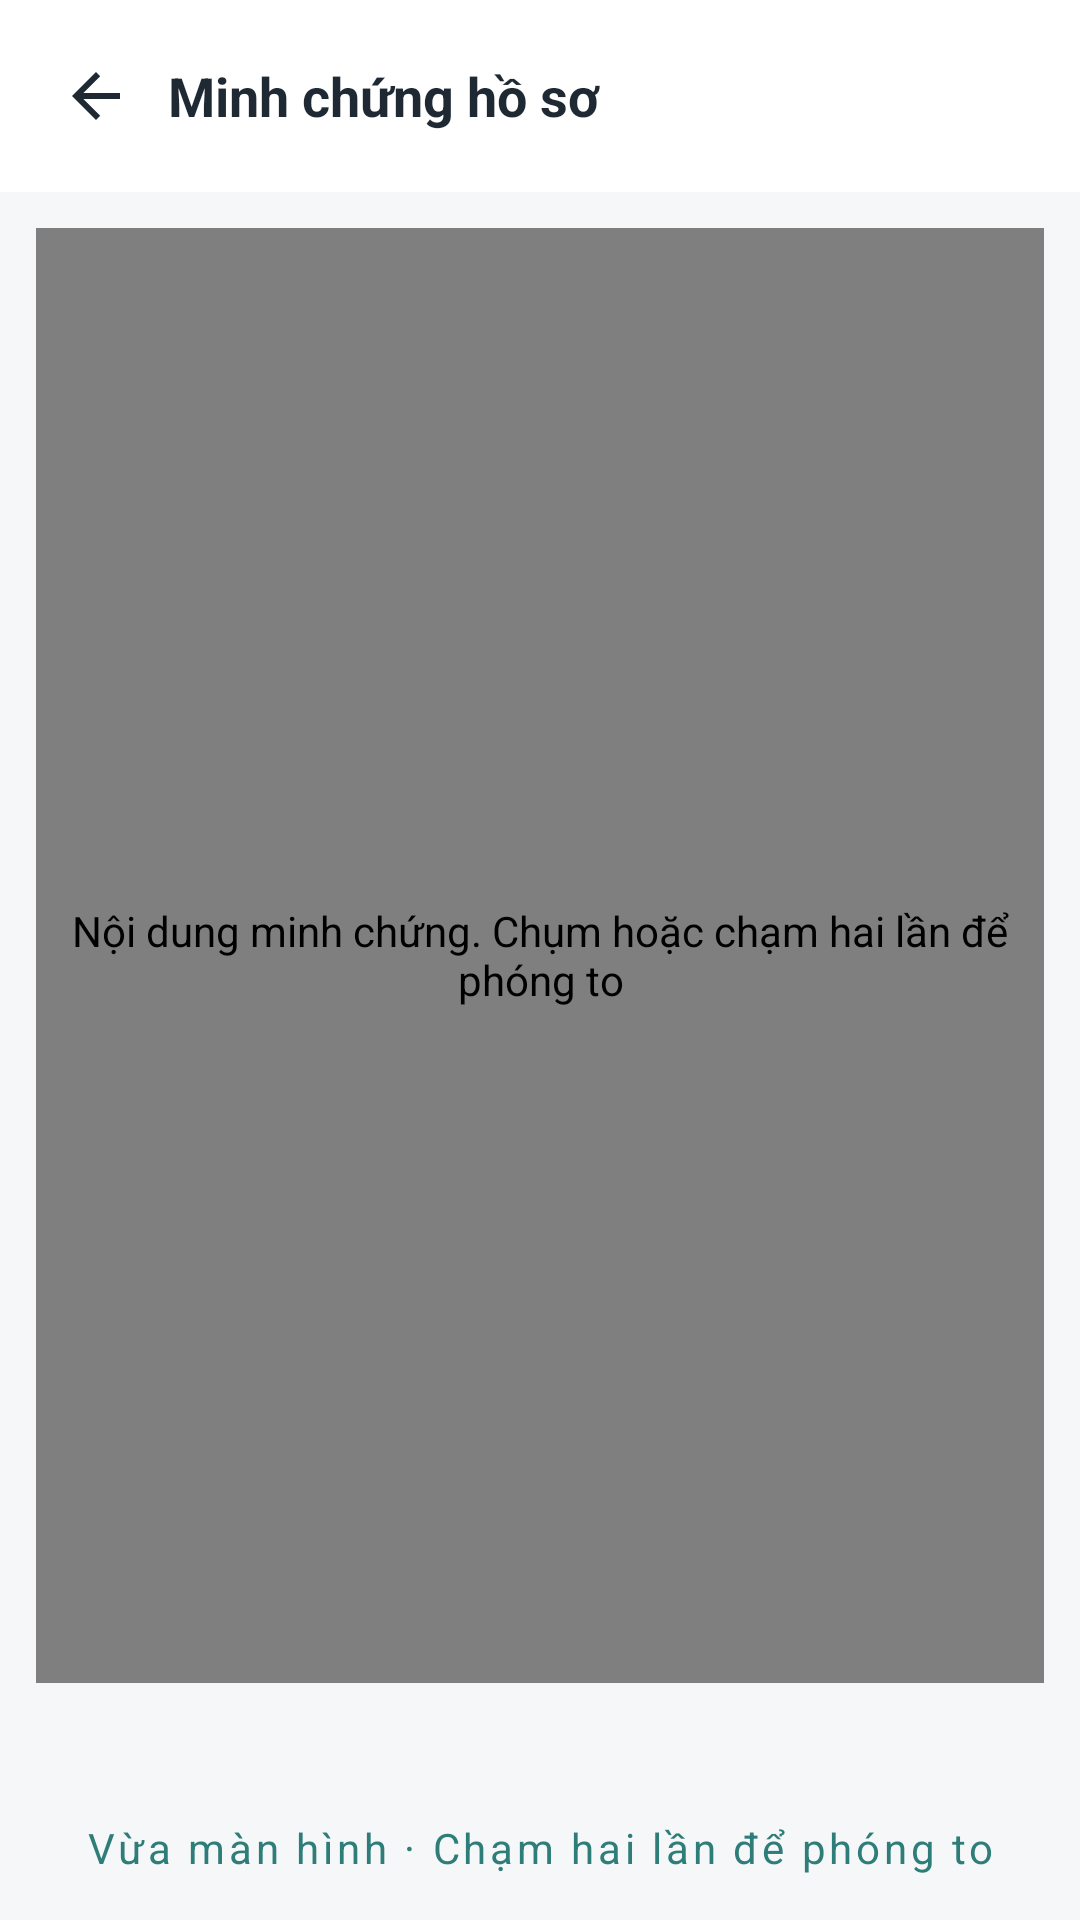

Reconstruct the res/layout file that produces this screen, plus the resources it refers to.
<!-- AndroidManifest.xml: application theme Theme.BroomSharing -->
<!-- res/layout/activity_evidence_preview.xml -->
<?xml version="1.0" encoding="utf-8"?>
<LinearLayout xmlns:android="http://schemas.android.com/apk/res/android"
    android:id="@+id/workspaceRoot" android:layout_width="match_parent" android:layout_height="match_parent"
    android:orientation="vertical" android:background="@color/screen_bg">
    <LinearLayout android:layout_width="match_parent" android:layout_height="wrap_content"
        android:orientation="horizontal" android:gravity="center_vertical" android:background="@color/white" android:padding="8dp">
        <androidx.appcompat.widget.AppCompatImageButton android:id="@+id/close"
            android:layout_width="48dp" android:layout_height="48dp" android:src="@drawable/ic_arrow_back"
            android:background="?attr/selectableItemBackgroundBorderless" android:contentDescription="Quay lại hồ sơ" />
        <TextView android:id="@+id/documentTitle" style="@style/WorkspaceSection" android:layout_width="0dp"
            android:layout_weight="1" android:maxLines="2" android:ellipsize="end" android:text="Minh chứng hồ sơ" />
    </LinearLayout>
    <HorizontalScrollView android:layout_width="match_parent" android:layout_height="wrap_content"
        android:fillViewport="true" android:scrollbars="none" android:background="@color/white">
        <LinearLayout android:id="@+id/fileTabs" android:layout_width="wrap_content" android:layout_height="wrap_content"
            android:orientation="horizontal" android:paddingStart="12dp" android:paddingEnd="12dp" />
    </HorizontalScrollView>
    <FrameLayout android:layout_width="match_parent" android:layout_height="0dp" android:layout_weight="1" android:layout_margin="12dp" android:background="@drawable/bg_card">
        <vn.edu.ueh.phuclu.broomsharing.ui.admin.EvidenceImageView android:id="@+id/preview"
            android:layout_width="match_parent" android:layout_height="match_parent" android:contentDescription="Nội dung minh chứng. Chụm hoặc chạm hai lần để phóng to" />
        <ProgressBar android:id="@+id/progress" android:layout_width="40dp" android:layout_height="40dp" android:layout_gravity="center" android:visibility="gone" />
        <LinearLayout android:id="@+id/errorPanel" android:layout_width="match_parent" android:layout_height="wrap_content" android:layout_gravity="center" android:padding="24dp" android:orientation="vertical" android:visibility="gone">
            <TextView android:id="@+id/feedback" style="@style/WorkspaceBody" android:gravity="center" android:accessibilityLiveRegion="polite" />
            <com.google.android.material.button.MaterialButton android:id="@+id/retry" style="@style/WorkspaceAction" android:text="Thử tải lại" android:gravity="center" />
        </LinearLayout>
    </FrameLayout>
    <TextView android:id="@+id/fileInfo" style="@style/WorkspaceBody" android:gravity="center" android:paddingStart="16dp" android:paddingEnd="16dp" android:maxLines="2" android:ellipsize="middle" />
    <LinearLayout android:id="@+id/pageControls" android:layout_width="match_parent" android:layout_height="wrap_content" android:orientation="horizontal" android:gravity="center_vertical" android:paddingStart="12dp" android:paddingEnd="12dp" android:visibility="gone">
        <com.google.android.material.button.MaterialButton android:id="@+id/previous" style="@style/Widget.MaterialComponents.Button.TextButton" android:layout_width="0dp" android:layout_height="48dp" android:layout_weight="1" android:text="Trang trước" />
        <TextView android:id="@+id/pageNumber" style="@style/WorkspaceBody" android:layout_width="wrap_content" android:text="1 / 1" />
        <com.google.android.material.button.MaterialButton android:id="@+id/next" style="@style/Widget.MaterialComponents.Button.TextButton" android:layout_width="0dp" android:layout_height="48dp" android:layout_weight="1" android:text="Trang sau" />
    </LinearLayout>
    <com.google.android.material.button.MaterialButton android:id="@+id/resetZoom" style="@style/Widget.MaterialComponents.Button.TextButton" android:layout_width="match_parent" android:layout_height="48dp" android:text="Vừa màn hình · Chạm hai lần để phóng to" android:textAllCaps="false" />
</LinearLayout>
<!-- resources referenced by this layout -->
<resources>
  <color name="screen_bg">#F5F7F8</color>
  <color name="white">#FFFFFF</color>
  <!-- drawable bg_card (drawable) -->
  <shape xmlns:android="http://schemas.android.com/apk/res/android" android:shape="rectangle">
      <solid android:color="@color/white" />
      <corners android:radius="12dp" />
      <stroke android:width="1dp" android:color="@color/border" />
  </shape>
  <!-- drawable ic_arrow_back (drawable) -->
  <vector xmlns:android="http://schemas.android.com/apk/res/android" android:width="24dp" android:height="24dp" android:viewportWidth="24" android:viewportHeight="24">
      <path android:fillColor="#1F2933" android:pathData="M20,11H7.8l5.6,-5.6L12,4l-8,8 8,8 1.4,-1.4L7.8,13H20z"/>
  </vector>
  <style name="WorkspaceAction" parent="Widget.MaterialComponents.Button.OutlinedButton"><item name="android:layout_width">match_parent</item><item name="android:layout_height">wrap_content</item><item name="android:minHeight">52dp</item><item name="android:textAllCaps">false</item><item name="android:gravity">start|center_vertical</item><item name="android:paddingStart">16dp</item><item name="android:paddingEnd">16dp</item><item name="android:layout_marginTop">8dp</item></style>
  <style name="WorkspaceBody"><item name="android:layout_width">match_parent</item><item name="android:layout_height">wrap_content</item><item name="android:textSize">14sp</item><item name="android:textColor">@color/text_secondary</item><item name="android:lineSpacingExtra">3dp</item></style>
  <style name="WorkspaceSection" parent="WorkspaceBody"><item name="android:textSize">18sp</item><item name="android:textStyle">bold</item><item name="android:textColor">@color/text_primary</item></style>
  <style name="Theme.BroomSharing" parent="Theme.MaterialComponents.DayNight.NoActionBar">
          <item name="colorPrimary">@color/teal</item>
          <item name="colorPrimaryVariant">@color/teal_dark</item>
          <item name="colorOnPrimary">@color/white</item>
          <item name="android:fontFamily">sans-serif</item>
          <item name="android:windowLightStatusBar">true</item>
          <item name="android:statusBarColor">@color/white</item>
          <item name="android:navigationBarColor">@color/white</item>
          <item name="android:windowBackground">@color/screen_bg</item>
      </style>
  <color name="border">#E3E8EC</color>
  <color name="text_secondary">#667580</color>
  <color name="text_primary">#1F2933</color>
  <color name="teal">#2F7D78</color>
  <color name="teal_dark">#246863</color>
</resources>
